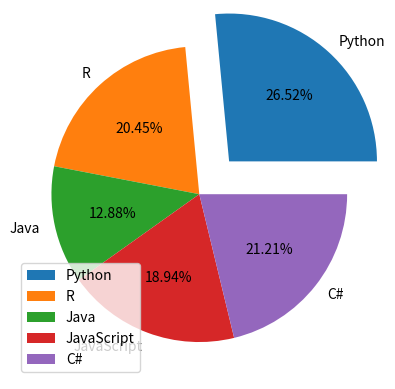

Here is the Python script that generated this plot:
# -*- coding: utf-8 -*-
"""
Created on Wed Jun 24 17:37:41 2020

@author: Muhammad Waqas
"""
import matplotlib.pyplot as plt
import numpy as np
classes =np.array(["Python","R","Java","JavaScript","C#"])
students =np.array([70,54,34,50,56])

plt.pie(students,labels=classes,autopct='%.2f%%',explode=[0.3,0,0,0,0])
plt.legend(loc=3)

